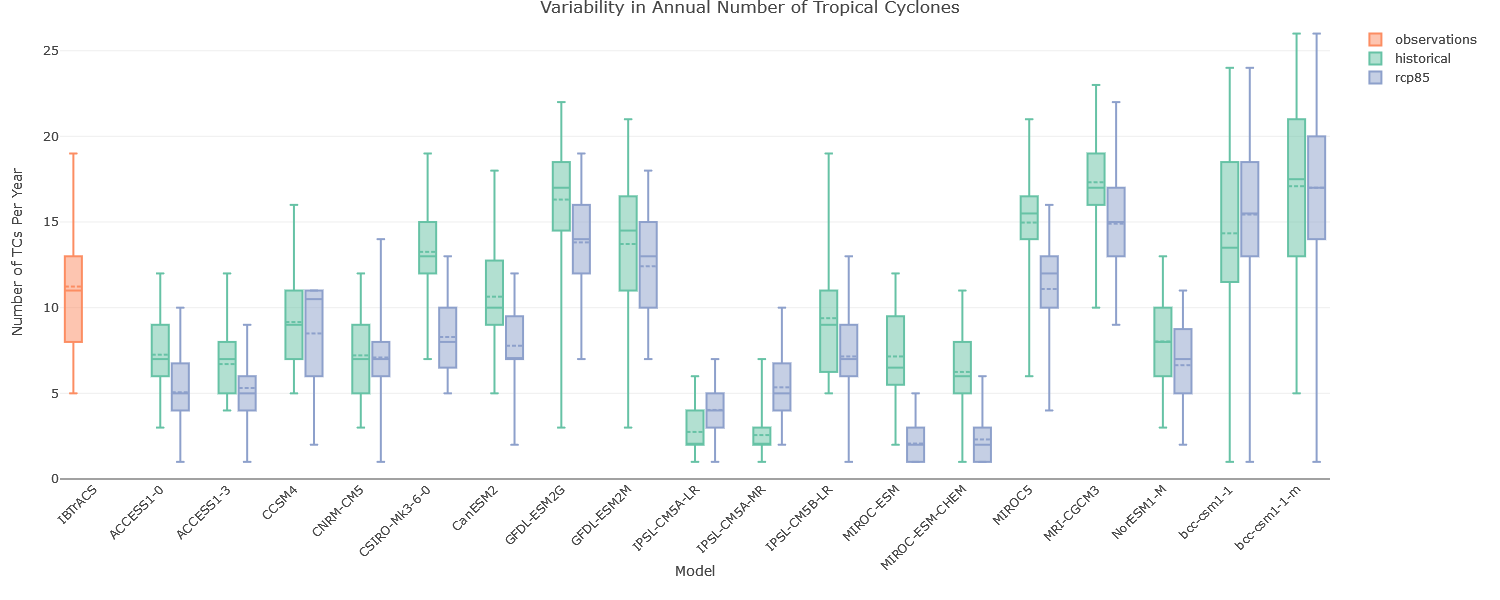

The table this chart was drawn from, first rows:
model, experiment, min, Q1, median, mean, Q3, max
ACCESS1-0, historical, 3, 6, 7, 7.26, 9, 12
ACCESS1-0, rcp85, 1, 4, 5, 5.06, 6.75, 10
ACCESS1-3, historical, 4, 5, 7, 6.71, 8, 12
ACCESS1-3, rcp85, 1, 4, 5, 5.31, 6, 9
CCSM4, historical, 5, 7, 9, 9.16, 11, 16
CCSM4, rcp85, 2, 6, 10.5, 8.5, 11, 11
CNRM-CM5, historical, 3, 5, 7, 7.22, 9, 12
CNRM-CM5, rcp85, 4, 6, 7, 7.09, 8, 11
CSIRO-Mk3-6-0, historical, 8, 12, 13, 13.26, 15, 19
CSIRO-Mk3-6-0, rcp85, 5, 6.5, 8, 8.29, 10, 13
CanESM2, historical, 5, 9, 10, 10.65, 12.75, 18
CanESM2, rcp85, 5, 7, 7, 7.78, 9.5, 12
GFDL-ESM2G, historical, 11, 14.5, 17, 16.31, 18.5, 22
GFDL-ESM2G, rcp85, 7, 12, 14, 13.81, 16, 19
GFDL-ESM2M, historical, 3, 11, 14.5, 13.72, 16.5, 21
GFDL-ESM2M, rcp85, 7, 10, 13, 12.42, 15, 18
IBTrACS, observations, 5, 8, 11, 11.23, 13, 19
IPSL-CM5A-LR, historical, 1, 2, 2, 2.75, 4, 6
IPSL-CM5A-LR, rcp85, 1, 3, 4, 4.03, 5, 7
IPSL-CM5A-MR, historical, 1, 2, 2, 2.57, 3, 4
IPSL-CM5A-MR, rcp85, 2, 4, 5, 5.35, 6.75, 10
IPSL-CM5B-LR, historical, 5, 6.25, 9, 9.39, 11, 17
IPSL-CM5B-LR, rcp85, 3, 6, 7, 7.16, 9, 13
MIROC-ESM, historical, 2, 5.5, 6.5, 7.16, 9.5, 12
MIROC-ESM, rcp85, 1, 1, 2, 2.07, 3, 5
MIROC-ESM-CHEM, historical, 1, 5, 6, 6.25, 8, 11
MIROC-ESM-CHEM, rcp85, 1, 1, 2, 2.31, 3, 6
MIROC5, historical, 11, 14, 15.5, 14.97, 16.5, 20
MIROC5, rcp85, 6, 10, 12, 11.09, 13, 16
MRI-CGCM3, historical, 12, 16, 17, 17.32, 19, 23
MRI-CGCM3, rcp85, 9, 13, 15, 14.9, 17, 22
NorESM1-M, historical, 3, 6, 8, 8.03, 10, 13
NorESM1-M, rcp85, 2, 5, 7, 6.65, 8.75, 11
bcc-csm1-1, historical, 1, 11.5, 13.5, 14.34, 18.5, 24
bcc-csm1-1, rcp85, 8, 13, 15.5, 15.44, 18.5, 24
bcc-csm1-1-m, historical, 5, 13, 17.5, 17.09, 21, 26
bcc-csm1-1-m, rcp85, 7, 14, 17, 17, 20, 26
